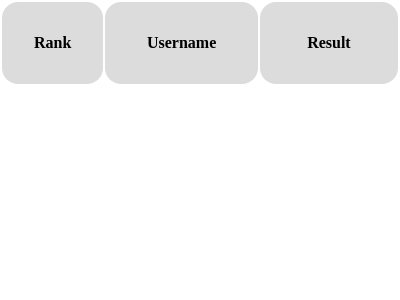

Write the HTML and CSS that draws this image.

<!-- file: rate.html -->
<!DOCTYPE html>
<html lang="en">
  <head>
    <meta charset="UTF-8" />
    <meta http-equiv="X-UA-Compatible" content="IE=edge" />
    <meta name="viewport" content="width=device-width, initial-scale=1.0" />
    <link rel="stylesheet" href="css/rate/style.css" />
    <title>Document</title>
  </head>
  <body>
    <table>
      <thead>
        <th class="cls">Rank</th>
        <th>Username</th>
        <th>Result</th>
      </thead>
      <tbody></tbody>
    </table>
  </body>

  <script src="/socket.io/socket.io.js"></script>
  <script>
    const socket = io();
    const table = document.querySelector("table");

    let submited_users = [];

    function insertToTable(rank, username, score) {
      const row = table.tBodies[0].insertRow();
      const cell1 = row.insertCell(0);
      cell1.className = "cls";
      cell1.append(rank);
      const cell2 = row.insertCell(1);
      cell2.append(username);
      const cell3 = row.insertCell(2);
      cell3.append(`${score.toFixed(2)}%`);
    }

    function renderResults() {
      table.tBodies[0].innerHTML = "";
      submited_users.forEach((user, index) => {
        insertToTable(index + 1, user.uname, user.percentage);
      });
    }

    function sortResults() {
      return submited_users.sort((a, b) => {
        if (a.percentage > b.percentage) {
          return -1;
        }

        if (a.percentage === b.percentage) {
          return 0;
        }

        if (a.percentage < b.percentage) {
          return 1;
        }
      });
    }

    fetch("submited").then(async (res) => {
      const json = await res.json();
      submited_users = json.users_submitted;
      sortResults();
      renderResults();
    });

    socket.on("submit", (username) => {
      submited_users.push(username);
      sortResults();
      renderResults();
    });
  </script>
</html>


/* file: css/rate/style.css */
:root {
  font-size: 16px;
}

* {
  padding: 0;
  margin: 0;
}

td {
  text-align: center;
}

table {
  width: 100vw;
}

td,
th {
  width: 45%;
  border-radius: 1rem;
  padding: 2rem;
  background-color: gainsboro;
}

.cls {
  width: 10%;
}
